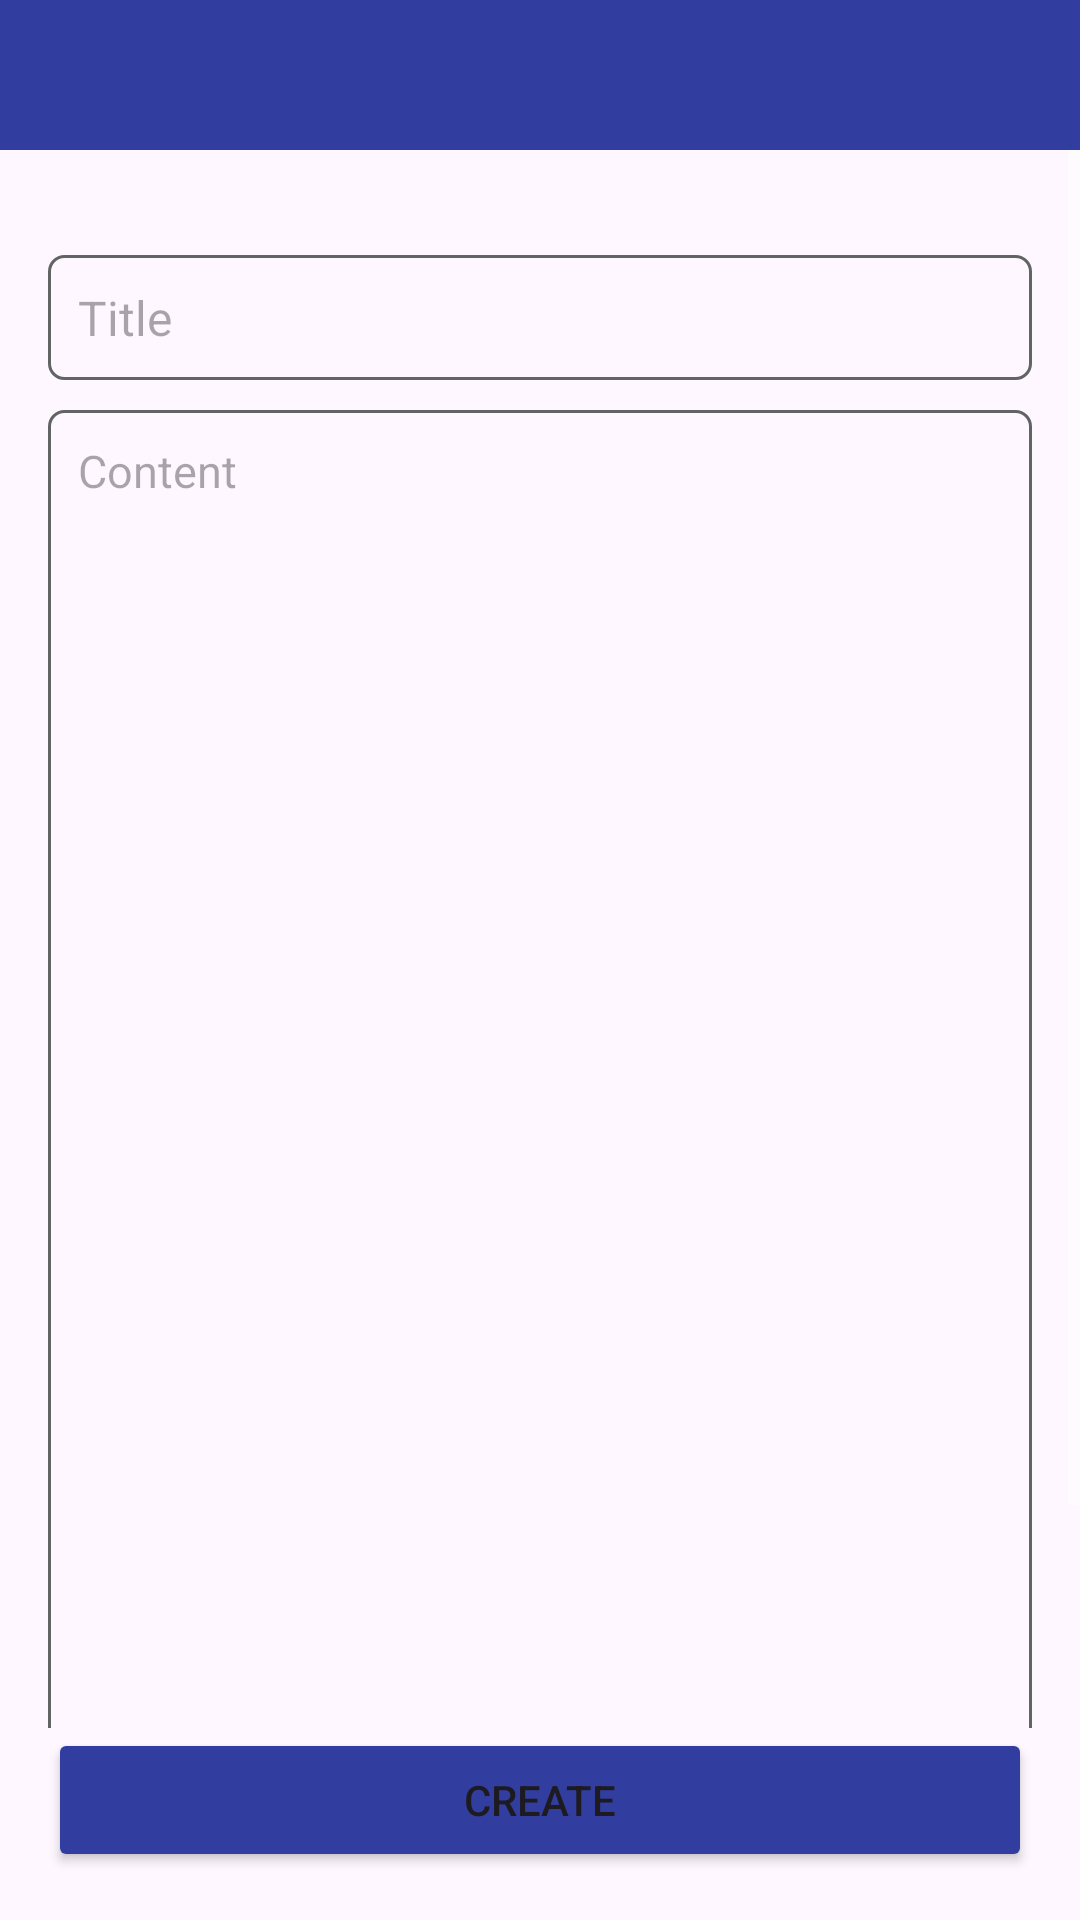

Write the Android layout XML for this screen, with the resource values it uses.
<!-- AndroidManifest.xml: application theme Theme.NoteApp -->
<!-- res/layout/activity_add_book_note.xml -->
<?xml version="1.0" encoding="utf-8"?>
<androidx.constraintlayout.widget.ConstraintLayout xmlns:android="http://schemas.android.com/apk/res/android"
    xmlns:app="http://schemas.android.com/apk/res-auto"
    android:layout_width="match_parent"
    android:layout_height="match_parent"
    android:orientation="vertical">

    <com.google.android.material.appbar.AppBarLayout
        android:id="@+id/appBar"
        android:layout_width="match_parent"
        android:layout_height="50dp"
        app:layout_constraintLeft_toLeftOf="parent"
        app:layout_constraintRight_toRightOf="parent"
        app:layout_constraintTop_toTopOf="parent">

        <androidx.appcompat.widget.Toolbar
            android:id="@+id/toolbar"
            android:layout_width="match_parent"
            android:layout_height="50dp"
            android:background="@color/colorPrimaryDark"
            app:titleTextColor="@color/white" />
    </com.google.android.material.appbar.AppBarLayout>

    <ScrollView
        android:layout_width="match_parent"
        android:layout_height="0dp"
        app:layout_constraintBottom_toTopOf="@id/createBtn"
        app:layout_constraintLeft_toLeftOf="parent"
        app:layout_constraintRight_toRightOf="parent"
        app:layout_constraintTop_toBottomOf="@id/appBar">

        <LinearLayout
            android:layout_width="match_parent"
            android:layout_height="wrap_content"
            android:orientation="vertical"
            android:paddingLeft="16dp"
            android:paddingTop="10dp"
            android:paddingRight="16dp"
            android:paddingBottom="16dp">

            <EditText
                android:id="@+id/title"
                android:layout_width="match_parent"
                android:layout_height="wrap_content"
                android:layout_marginTop="25dp"
                android:background="@drawable/note_edittext_bg"
                android:hint="Title"
                android:padding="10dp"
                android:textColor="@color/black"
                android:textSize="16sp" />

            <EditText
                android:id="@+id/content"
                android:layout_width="match_parent"
                android:layout_height="wrap_content"
                android:layout_marginTop="10dp"
                android:layout_weight="1"
                android:background="@drawable/note_edittext_bg"
                android:gravity="start|top"
                android:hint="Content"
                android:minHeight="510dp"
                android:padding="10dp"
                android:textColor="@color/black"
                android:textSize="15sp" />


        </LinearLayout>

    </ScrollView>

    <Button
        android:id="@+id/createBtn"
        android:layout_width="match_parent"
        android:layout_height="wrap_content"
        android:layout_margin="16dp"
        android:layout_marginTop="10dp"
        android:backgroundTint="@color/colorPrimaryDark"
        android:text="Create"
        app:layout_constraintBottom_toBottomOf="parent"
        app:layout_constraintLeft_toLeftOf="parent"
        app:layout_constraintRight_toRightOf="parent" />

</androidx.constraintlayout.widget.ConstraintLayout>
<!-- resources referenced by this layout -->
<resources>
  <color name="black">#FF000000</color>
  <color name="colorPrimaryDark">#313E9F</color>
  <color name="white">#FFFFFFFF</color>
  <!-- drawable note_edittext_bg (drawable) -->
  <?xml version="1.0" encoding="utf-8"?>
  <selector xmlns:android="http://schemas.android.com/apk/res/android">
  
      <item android:state_focused="true">
          <shape>
              <stroke android:width="1dp" android:color="#616463"/>
              <corners android:radius="5dp"/>
          </shape>
      </item>
  
      <item>
          <shape>
              <stroke android:width="1dp" android:color="#616463"/>
              <corners android:radius="5dp"/>
          </shape>
      </item>
  
  </selector>
  <style name="Theme.NoteApp" parent="Base.Theme.NoteApp" />
  <style name="Base.Theme.NoteApp" parent="Theme.Material3.DayNight.NoActionBar">
          
          
          <item name="colorPrimary">@color/colorPrimary</item>
          <item name="colorPrimaryDark">@color/colorPrimaryDark</item>
          <item name="colorAccent">@color/colorAccent</item>
          <item name="android:textColorSecondary">@color/white</item>
      </style>
  <color name="colorPrimary">#4C56B0</color>
  <color name="colorAccent">#000000</color>
</resources>
